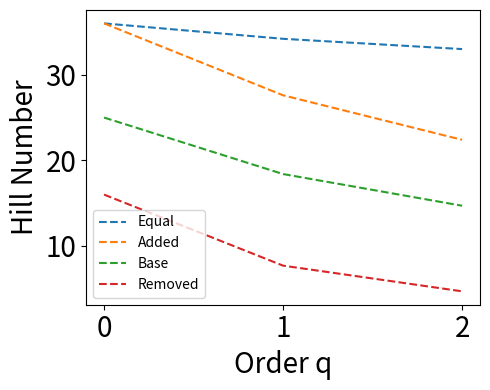

This chart was generated by the following Python code: (Note: this script raises an exception after producing the figure.)
from matplotlib import pyplot as plt

plt.rcParams['figure.figsize'] = [5, 4]
plt.rcParams['xtick.labelsize'] = 20
plt.rcParams['ytick.labelsize'] = 20

plt.plot([36, 34.2, 33.0], label="Equal", linestyle="--")
plt.plot([36, 27.6, 22.4], label="Added", linestyle="--")
plt.plot([25, 18.4, 14.7], label="Base", linestyle="--")
plt.plot([16, 7.7, 4.7], label="Removed", linestyle="--")

plt.xticks([0, 1, 2],[0,1,2])


#ax1.set_title(names[0], fontsize=24)
#ax1.set_xlabel("Species Rank", fontsize=20)
#ax1.set_ylabel("Occurences", fontsize=20)
#ax1.set_xticks([0, no_species - 1])
#ax1.set_xticklabels([1, no_species])
#plt.yticks([0, max(estimations[0].reference_sample_abundance.values()) - 1],
#           [0, max(estimations[0].reference_sample_abundance.values()) - 1])
plt.xlabel("Order q", fontsize=20)
plt.ylabel("Hill Number", fontsize=20)

plt.legend()
plt.tight_layout()
plt.savefig("figures/drift_eval_diversity_profiles.pdf", format="pdf")
#plt.show()
plt.close()
# plt.show()

plt.rcParams['figure.figsize'] = [5, 4]
plt.rcParams['xtick.labelsize'] = 20
plt.rcParams['ytick.labelsize'] = 20

plt.plot([717, 45.8, 22.5], label="BPI-2018", linestyle="--")
plt.plot([618, 30.4, 18.7], label="BPI-2019", linestyle="--")
plt.plot([164, 39.6, 23.9], label="Sepsis", linestyle="--")
plt.plot([150, 36.9, 18.8], label="BPI-2012", linestyle="--")

plt.xticks([0,1,2],[0,1,2])
plt.yscale("log")

#ax1.set_title(names[0], fontsize=24)
#ax1.set_xlabel("Species Rank", fontsize=20)
#ax1.set_ylabel("Occurences", fontsize=20)
#ax1.set_xticks([0, no_species - 1])
#ax1.set_xticklabels([1, no_species])
#plt.yticks([0, max(estimations[0].reference_sample_abundance.values()) - 1],
#           [0, max(estimations[0].reference_sample_abundance.values()) - 1])
plt.xlabel("Order q", fontsize=20)
plt.ylabel("Hill Number", fontsize=20)
plt.ylim(0,1000)
plt.legend()
plt.tight_layout()
plt.savefig("figures/real_eval_diversity_profiles.pdf", format="pdf")
#plt.show()
plt.close()
# plt.show()